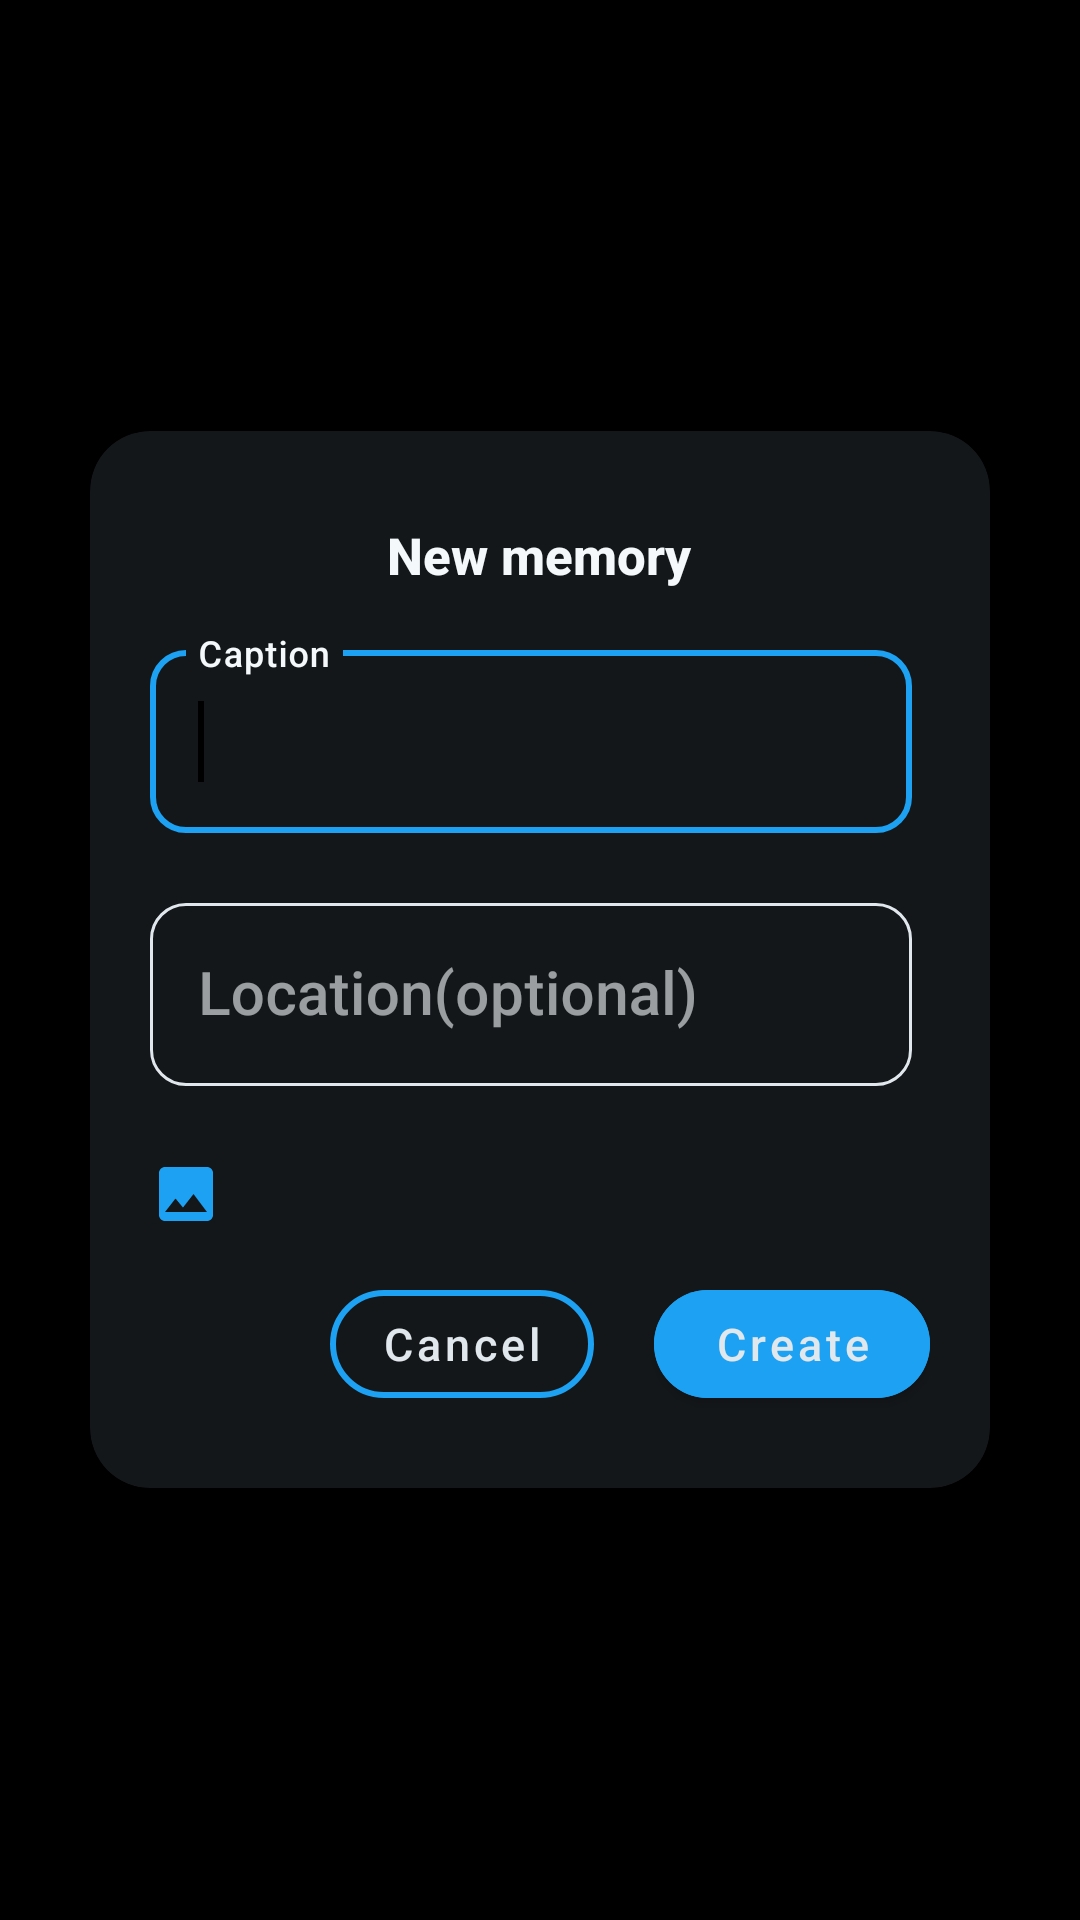

This screen was rendered from an Android layout file. Write that file and the resources it references.
<!-- AndroidManifest.xml: application theme Theme.Coparenting -->
<!-- res/layout/create_gallery.xml -->
<?xml version="1.0" encoding="utf-8"?>
<androidx.appcompat.widget.LinearLayoutCompat xmlns:android="http://schemas.android.com/apk/res/android"
    android:layout_width="match_parent"
    android:layout_height="match_parent"
    xmlns:app="http://schemas.android.com/apk/res-auto"
    android:background="@color/black"
    xmlns:tools="http://schemas.android.com/tools"
    tools:ignore="HardCodedText"
    android:padding="30dp"
    android:elevation="200dp"
    android:gravity="center">
    <androidx.cardview.widget.CardView
        android:layout_width="match_parent"
        android:layout_height="wrap_content"
        app:cardCornerRadius="20dp"
        android:backgroundTint="@color/light_black"

        >
        <LinearLayout
            android:layout_width="match_parent"
            android:layout_height="match_parent"
            android:orientation="vertical">
            <TextView
                android:layout_width="wrap_content"
                android:layout_gravity="center"
                android:layout_height="wrap_content"
                android:paddingTop="30dp"
                android:paddingBottom="15dp"
                android:text="New memory"
                style="@style/whiteText"
                />


        <com.google.android.material.textfield.TextInputLayout
            android:id="@+id/caption"
            android:layout_width="match_parent"
            android:layout_height="wrap_content"
            android:paddingHorizontal="20dp"
            android:hint="Caption"
            style="@style/Widget.MaterialComponents.TextInputLayout.OutlinedBox"
            android:layout_marginBottom="18dp"
            app:hintTextColor="@color/extra_extra_light_gray"
            app:boxStrokeColor="@color/blue"
            app:boxCornerRadiusBottomEnd="12dp"
            app:boxCornerRadiusBottomStart="12dp"
            app:boxCornerRadiusTopEnd="12dp"
            app:boxCornerRadiusTopStart="12dp"
            app:endIconMode="clear_text"
            android:layout_marginEnd="6dp"
            >

            <com.google.android.material.textfield.TextInputEditText
                android:layout_width="match_parent"
                android:layout_height="wrap_content"
                android:id="@+id/inputCaption"


                >
                <requestFocus/>
            </com.google.android.material.textfield.TextInputEditText>


        </com.google.android.material.textfield.TextInputLayout>
        <com.google.android.material.textfield.TextInputLayout
            android:id="@+id/location"
            android:layout_width="match_parent"
            android:paddingHorizontal="20dp"
            android:layout_height="wrap_content"
            android:hint="Location(optional)"
            style="@style/Widget.MaterialComponents.TextInputLayout.OutlinedBox"
            android:layout_marginBottom="18dp"
            app:hintTextColor="@color/extra_extra_light_gray"
            app:boxStrokeColor="@color/blue"
            app:boxCornerRadiusBottomEnd="12dp"
            app:boxCornerRadiusBottomStart="12dp"
            app:boxCornerRadiusTopEnd="12dp"
            app:boxCornerRadiusTopStart="12dp"
            app:endIconMode="clear_text"
            android:layout_marginEnd="6dp"
            >

            <com.google.android.material.textfield.TextInputEditText
                android:layout_width="match_parent"
                android:layout_height="wrap_content"
                android:id="@+id/inputLocation"
                />

        </com.google.android.material.textfield.TextInputLayout>

        <ImageButton
            android:layout_width="wrap_content"
            android:layout_height="wrap_content"
            android:src="@drawable/ic_baseline_insert_photo_24"
            android:backgroundTint="@color/light_black"
            android:id="@+id/share_image"
            android:contentDescription="select image"
           android:padding="6dp"
            android:clickable="true"
            android:layout_marginStart="14dp"
            android:focusable="true"
            android:paddingTop="15dp"
            android:background="?attr/selectableItemBackgroundBorderless"
            />
            <ImageView
                android:layout_width="match_parent"
                android:layout_marginHorizontal="30dp"
                android:layout_height="250dp"
                android:scaleType="centerCrop"
                android:id="@+id/selectedImage"
                android:contentDescription="Image"
                android:visibility="gone"
                />
            <androidx.recyclerview.widget.RecyclerView
                android:layout_width="match_parent"
                android:layout_height="wrap_content"
                android:padding="10dp"
                android:visibility="gone"
                android:scrollbars="horizontal"
                android:id="@+id/recycler_view"
                />



            <LinearLayout
                android:layout_width="match_parent"
                android:layout_height="wrap_content"
                android:gravity="end"
                android:layout_marginTop="8dp"
                android:paddingEnd="20dp"
                android:paddingStart="0dp"
                android:paddingBottom="24dp"
                >

                <com.google.android.material.button.MaterialButton
                    android:layout_width="wrap_content"
                    android:layout_height="wrap_content"

                    app:cornerRadius="20dp"
                    android:text="Cancel"
                    android:textAllCaps="false"
                    android:textColor="@color/extra_light_gray"
                    android:textSize="15sp"
                    android:id="@+id/cancel"
                    app:strokeColor="@color/blue"
                    app:strokeWidth="2dp"
                    style="?attr/materialButtonOutlinedStyle"

                    />
                <com.google.android.material.button.MaterialButton
                    android:layout_width="wrap_content"
                    android:layout_height="wrap_content"
                    android:backgroundTint="@color/blue"
                    android:layout_marginStart="20dp"
                    android:paddingHorizontal="20dp"
                    app:cornerRadius="20dp"
                    android:text="Create"
                    android:textAllCaps="false"
                    android:textColor="@color/extra_light_gray"
                    android:textSize="15sp"
                    android:id="@+id/create"
                    />

            </LinearLayout>
        </LinearLayout>
    </androidx.cardview.widget.CardView>

</androidx.appcompat.widget.LinearLayoutCompat>
<!-- resources referenced by this layout -->
<resources>
  <color name="black">#000</color>
  <color name="blue">#1DA1F2</color>
  <color name="extra_extra_light_gray">#F5F8FA</color>
  <color name="extra_light_gray">#E1E8ED</color>
  <color name="light_black">#14171A</color>
  <!-- drawable ic_baseline_insert_photo_24 (drawable) -->
  <vector android:height="24dp" android:tint="#1DA1F2"
      android:viewportHeight="24" android:viewportWidth="24"
      android:width="24dp" xmlns:android="http://schemas.android.com/apk/res/android">
      <path android:fillColor="@android:color/white" android:pathData="M21,19V5c0,-1.1 -0.9,-2 -2,-2H5c-1.1,0 -2,0.9 -2,2v14c0,1.1 0.9,2 2,2h14c1.1,0 2,-0.9 2,-2zM8.5,13.5l2.5,3.01L14.5,12l4.5,6H5l3.5,-4.5z"/>
  </vector>
  <style name="whiteText">
          <item name="android:textColor">@color/extra_extra_light_gray</item>
          <item name="android:textStyle">bold</item>
          <item name="android:textSize">17sp</item>
      </style>
  <style name="Theme.Coparenting" parent="Theme.MaterialComponents.DayNight.NoActionBar">
          <item name="colorPrimary">@color/black</item>
          <item name="colorPrimaryVariant">@color/dark_gray</item>
          <item name="colorOnPrimary">@color/extra_extra_light_gray</item>
          <item name="android:textColorPrimary">@color/extra_extra_light_gray</item>
          
          <item name="colorSecondary">@color/dark_gray</item>
          <item name="colorSecondaryVariant">@color/black</item>
          <item name="colorOnSecondary">@color/extra_extra_light_gray</item>
          <item name="colorSurface">@color/black</item>
          <item name="colorOnSurface">@color/extra_extra_light_gray</item>
          <item name="colorAccent">@color/blue</item>
          <item name="colorOutline">@color/extra_extra_light_gray</item>
          <item name="itemBackground">@drawable/gradient_bg</item>
          <item name="android:colorBackground">?attr/colorPrimary</item>
          <item name="android:statusBarColor">?attr/colorPrimary</item>
          
          <item name="android:windowBackground">@drawable/gradient_bg</item>
  
          <item name="android:textColor">@color/extra_extra_light_gray</item>
          <item name="android:textStyle">normal</item>
          <item name="android:textSize">20sp</item>
          <item name="fontFamily">sans-serif-medium</item>
          <item name="colorControlActivated">@color/blue</item>
          <item name="itemIconTint">@color/extra_extra_light_gray</item>
      </style>
  <color name="dark_gray">#657786</color>
  <!-- drawable gradient_bg (drawable) -->
  <?xml version="1.0" encoding="utf-8"?>
  <selector xmlns:android="http://schemas.android.com/apk/res/android">
      <item>
          <shape>
              <gradient
                  android:startColor="#464A4E"
                  android:endColor="@color/black"
                  android:centerColor="#1D1F22"
                  android:type="linear" />
          </shape>
      </item>
  </selector>
</resources>
